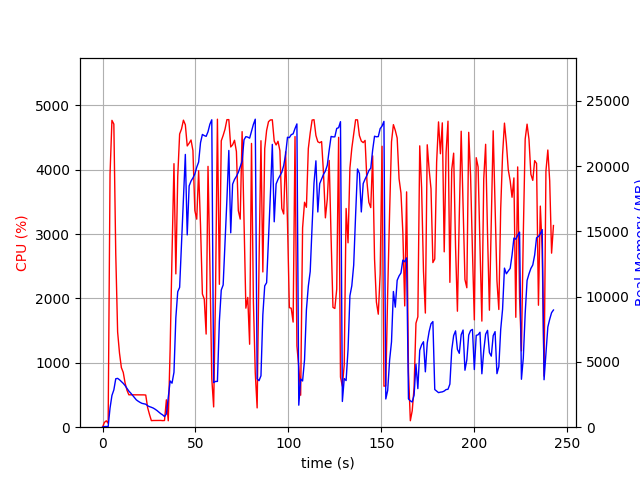

Data behind this chart, as committed beside it:
elapsed_time, nproc, cpu, mem_real, mem_virtual
4.363059997558594e-05, 1, 0.0, 8.93, 3186
1.007, 1, 74.5, 51.35, 648.4
2.015, 1, 99.2, 51.35, 648.4
3.023, 2, 60.5, 50.24, 3335
4.031, 1, 3928, 1467, 5504
5.056, 1, 4765, 2435, 6533
6.081, 1, 4707, 2858, 6979
7.106, 1, 2694, 3711, 8003
8.114, 1, 1479, 3743, 8059
9.122, 1, 1150, 3636, 8097
10.13, 1, 925.7, 3500, 8097
11.14, 1, 850.6, 3360, 8097
12.15, 1, 684.1, 3185, 8097
13.15, 1, 573.2, 2968, 8177
14.16, 1, 503.2, 2766, 8177
15.17, 1, 503.0, 2615, 8177
16.18, 1, 502.9, 2443, 8177
17.19, 1, 501.6, 2271, 8177
18.19, 1, 502.2, 2093, 8177
19.2, 1, 502.2, 1989, 8177
20.21, 1, 500.6, 1900, 8177
21.22, 1, 501.8, 1827, 8177
22.23, 1, 501.8, 1791, 8177
23.25, 1, 499.4, 1763, 8177
24.25, 1, 305.1, 1646, 8177
25.27, 1, 197.9, 1575, 8177
26.28, 1, 101.9, 1527, 8177
27.29, 1, 104.0, 1466, 8177
28.3, 1, 104.0, 1378, 8177
29.31, 1, 102.9, 1275, 8177
30.32, 1, 104.0, 1158, 8177
31.33, 1, 104.9, 1035, 8177
32.34, 1, 102.0, 945.3, 8177
33.35, 1, 103.9, 816.7, 8189
34.36, 1, 425.2, 1019, 9859
35.37, 1, 99.8, 2304, 20407
36.38, 1, 1216, 3543, 20455
37.39, 1, 2690, 3375, 20455
38.44, 1, 4092, 4206, 20455
39.44, 1, 2381, 8383, 27679
40.47, 1, 3893, 10381, 27743
41.49, 1, 4552, 10715, 27743
42.51, 1, 4632, 14045, 36035
43.53, 1, 4768, 17509, 46327
44.56, 1, 4696, 20903, 46347
45.57, 1, 4367, 14736, 46347
46.6, 1, 4410, 18489, 46347
47.62, 1, 4460, 18866, 46347
48.64, 1, 4296, 19105, 46347
49.67, 1, 3365, 19402, 46427
50.69, 1, 3230, 19925, 46427
51.71, 1, 3982, 20317, 46523
52.72, 1, 3134, 21799, 46635
53.73, 1, 2069, 22435, 46635
54.74, 1, 1988, 22348, 46635
55.75, 1, 1446, 22289, 46635
56.76, 1, 4050, 22646, 46635
57.78, 1, 2505, 23223, 46635
58.79, 1, 756.6, 23560, 46635
59.79, 1, 314.9, 3420, 46635
... 180 more rows
